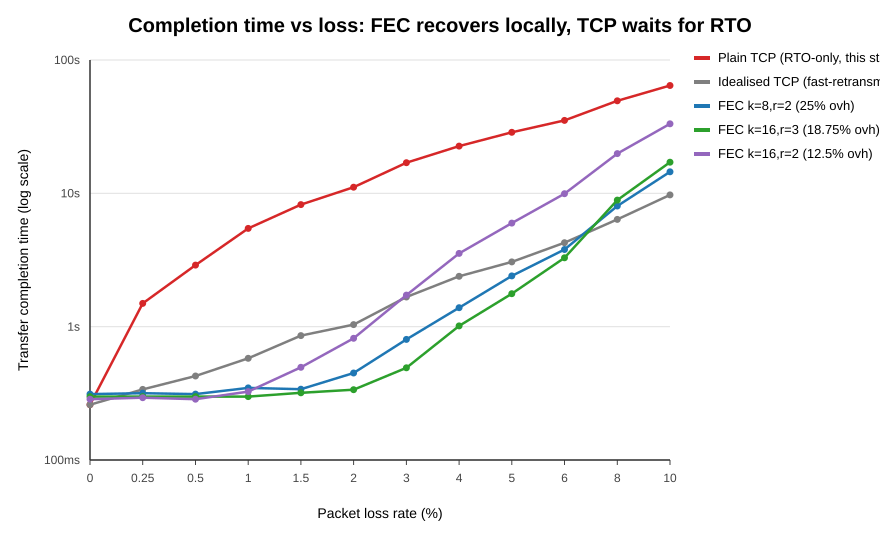

Data behind this chart, as committed beside it:
k, r, sym, file, loss_pct, trials, t_tcp_ms, t_tcp_fast_ms, t_fec_ms, overhead_pct, busted_blocks, recover_fail
8, 2, 512, 262144, 0.0000, 400, 259.7, 259.7, 312.1, 25.00, 0.000, 0
8, 2, 512, 262144, 0.2500, 400, 1495, 338.5, 317.1, 25.00, 0.003, 0
8, 2, 512, 262144, 0.5000, 400, 2895, 426.5, 312.1, 25.00, 0.000, 0
8, 2, 512, 262144, 1, 400, 5460, 579, 347.1, 25.00, 0.015, 0
8, 2, 512, 262144, 1.5, 400, 8230, 857.2, 339.6, 25.00, 0.010, 0
8, 2, 512, 262144, 2, 400, 11115, 1036, 449.6, 25.00, 0.058, 0
8, 2, 512, 262144, 3, 400, 16960, 1670, 802.1, 25.00, 0.182, 0
8, 2, 512, 262144, 4, 400, 22625, 2387, 1387, 25.00, 0.388, 0
8, 2, 512, 262144, 5, 400, 28702, 3062, 2405, 25.00, 0.772, 0
8, 2, 512, 262144, 6, 400, 35210, 4267, 3792, 25.00, 1.218, 0
8, 2, 512, 262144, 8, 400, 49412, 6380, 8037, 25.00, 2.572, 0
8, 2, 512, 262144, 10, 400, 64405, 9737, 14515, 25.00, 4.410, 0
16, 3, 512, 262144, 0.0000, 400, 259.7, 259.7, 299, 18.75, 0.000, 0
16, 3, 512, 262144, 0.2500, 400, 1607, 338.8, 299, 18.75, 0.000, 0
16, 3, 512, 262144, 0.5000, 400, 2970, 418, 299, 18.75, 0.000, 0
16, 3, 512, 262144, 1, 400, 5452, 588.1, 299, 18.75, 0.000, 0
16, 3, 512, 262144, 1.5, 400, 8125, 789.5, 319, 18.75, 0.005, 0
16, 3, 512, 262144, 2, 400, 11097, 1116, 336.5, 18.75, 0.010, 0
16, 3, 512, 262144, 3, 400, 16630, 1652, 491.5, 18.75, 0.055, 0
16, 3, 512, 262144, 4, 400, 22505, 2264, 1014, 18.75, 0.190, 0
16, 3, 512, 262144, 5, 400, 28840, 3238, 1767, 18.75, 0.388, 0
16, 3, 512, 262144, 6, 400, 35137, 4123, 3287, 18.75, 0.755, 0
16, 3, 512, 262144, 8, 400, 48405, 6484, 8897, 18.75, 2.018, 0
16, 3, 512, 262144, 10, 400, 64437, 9807, 17127, 18.75, 3.638, 0
16, 2, 512, 262144, 0.0000, 400, 259.7, 259.7, 285.9, 12.50, 0.000, 0
16, 2, 512, 262144, 0.2500, 400, 1522, 337.6, 293.4, 12.50, 0.003, 0
16, 2, 512, 262144, 0.5000, 400, 2907, 409.8, 285.9, 12.50, 0.000, 0
16, 2, 512, 262144, 1, 400, 5600, 587.5, 325.9, 12.50, 0.015, 0
16, 2, 512, 262144, 1.5, 400, 8067, 821.1, 495.9, 12.50, 0.080, 0
16, 2, 512, 262144, 2, 400, 11157, 1049, 818.4, 12.50, 0.182, 0
16, 2, 512, 262144, 3, 400, 16922, 1658, 1723, 12.50, 0.500, 0
16, 2, 512, 262144, 4, 400, 22347, 2329, 3546, 12.50, 1.085, 0
16, 2, 512, 262144, 5, 400, 28635, 3147, 5981, 12.50, 1.798, 0
16, 2, 512, 262144, 6, 400, 34960, 4110, 9928, 12.50, 2.950, 0
16, 2, 512, 262144, 8, 400, 48477, 6689, 19851, 12.50, 5.450, 0
16, 2, 512, 262144, 10, 400, 64845, 9887, 33203, 12.50, 8.450, 0
